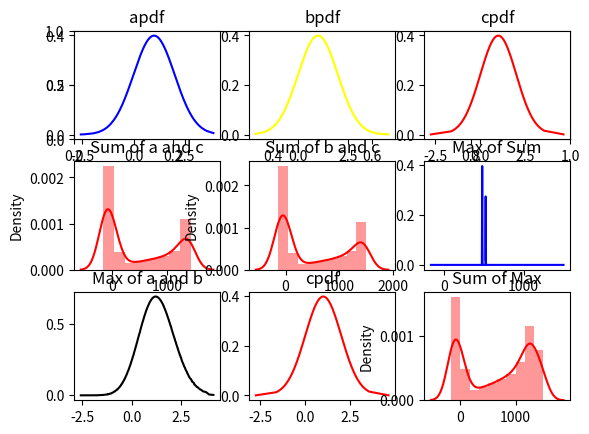

Reproduce this figure in Python.
from __future__ import print_function
import matplotlib.pyplot as plt
import numpy as np
import math
import random
import scipy
from scipy import stats
from scipy.stats import norm
import seaborn as sns

mu1 = 1
sigma1 = 1
asize = 1000
a = np.random.normal(mu1, sigma1, asize)
a.sort()
acdf = scipy.stats.norm.cdf(a)
apdf = scipy.stats.norm.pdf(a,loc=mu1)

#plt.figure()
#g = sns.lineplot(x=a, y = apdf, color = "blue")


mu2 = 1
sigma2 = 1
bsize = 1000
b = np.random.normal(mu2, sigma2, bsize)
b.sort()
bcdf = scipy.stats.norm.cdf(b)
bpdf = scipy.stats.norm.pdf(b,loc=mu2)
#g = sns.lineplot(x=y, y=ypdf, color = "yellow")

mu3 = 1
sigma3 = 1
csize = 1000
c = np.random.normal(mu3, sigma3, csize)
c.sort()
ccdf = scipy.stats.norm.cdf(c)
cpdf = scipy.stats.norm.pdf(c,loc=mu3)
#g = sns.lineplot(x=y, y=ypdf, color = "yellow")

#print("size of a ", len(a))

def max(x, xcdf, xpdf, y, ycdf, ypdf):

    #print("max of x in max: ", np.max(x))
    YPDF = 0
    YCDF = 0
    XPDF = 0 
    XCDF = 0
    z = []
    zpdf = []
    for i in range (len(x)-1):
        z.append(x[i])
        for j in range (len(y)-1):
            if(z[i]>=y[j]):
                YCDF = ycdf[j]
                YPDF = ypdf[j]  
        if(z[i]>x[len(x)-1]):
            YPDF = 0
            YCDF = 1
        elif(z[i]<x[0]):
            YPDF = 0
            YCDF = 0
        zpdf.append(xcdf[i]*YPDF+YCDF*xpdf[i])

    for i in range (len(y)-1):
        temp = y[i]
        if(temp<[x[0]]):
            i = i
        else:
            z.append(y[i])
            for j in range (len(x)-1):
                if(temp>=x[j]):
                    XCDF = xcdf[j]
                    XPDF = xpdf[j]  
            if(temp>x[len(x)-1]):
                XPDF = 0
                XCDF = 1
            zpdf.append(XCDF*ypdf[i]+ycdf[i]*XPDF)
    return (z, zpdf)

def sumofmax(a, acdf, apdf, b, bcdf, bpdf, c, cdf, cpdf):
    z, zpdf = max(a, acdf, apdf, b, bcdf, bpdf)
    SOM = np.convolve(c, z)
    return (SOM, z, zpdf)

def maxofsum(a, b, c):
    sum1 = np.convolve(a, c)
    sum2 = np.convolve(b, c)
    sum1.sort()
    sum2.sort()
    print("This is sum1 after sort: ", sum1)
    sum1cdf = scipy.stats.norm.cdf(sum1)
    sum1pdf = scipy.stats.norm.pdf(sum1,loc=np.mean(sum1))
    sum2cdf = scipy.stats.norm.cdf(sum2)
    sum2pdf = scipy.stats.norm.pdf(sum2,loc=np.mean(sum2))
    print("This is sum1cdf after sort: ", sum1cdf)
    result, resultpdf = max(sum1, sum1cdf, sum1pdf, sum2, sum2cdf, sum2pdf)
    return (result,resultpdf, sum1, sum2)

#z, zpdf = max(a,b)

SOM, z, zpdf = sumofmax(a, acdf, apdf, b, bcdf, bpdf, c, ccdf, cpdf)
MOS, MOSpdf, sum1, sum2 = maxofsum(a, b, c)

"""
print(np.max(sum1))
print("max of z is:",np.max(z))
print(np.max(MOS))
"""

plt.figure()

plt.subplot2grid((3,3),(0,0),colspan = 3)

plt.subplot2grid((3,3), (0,0))
af = sns.lineplot(x=a, y=apdf, color = "blue")
af.set(title = "apdf")
plt.subplot2grid((3,3), (0,1))
bf = sns.lineplot(x=b, y=bpdf, color = "yellow")
bf.set(title = "bpdf")
plt.subplot2grid((3,3), (0,2))
cf = sns.lineplot(x=c, y=cpdf, color = "red")
cf.set(title = "cpdf")

plt.subplot2grid((3,3), (1,0))
sum1f = sns.distplot(sum1, color = "red")
sum1f.set(title = "Sum of a and c")
plt.subplot2grid((3,3), (1,1))
sum2f = sns.distplot(sum2, color = "red")
sum2f.set(title = "Sum of b and c")

plt.subplot2grid((3,3), (2,0))
maxf = sns.lineplot(x=z, y=zpdf, color = "black")
maxf.set(title = "Max of a and b")

plt.subplot2grid((3,3), (2,1))
cf = sns.lineplot(x=c, y=cpdf, color = "red")
cf.set(title = "cpdf")

plt.subplot2grid((3,3), (2,2))
SOMf = sns.distplot(SOM, color = "red")
SOMf.set(title = "Sum of Max")
plt.subplot2grid((3,3), (1,2))
MOSf = sns.lineplot(x=MOS, y=MOSpdf, color = "blue")
MOSf.set(title = "Max of Sum")

plt.show()